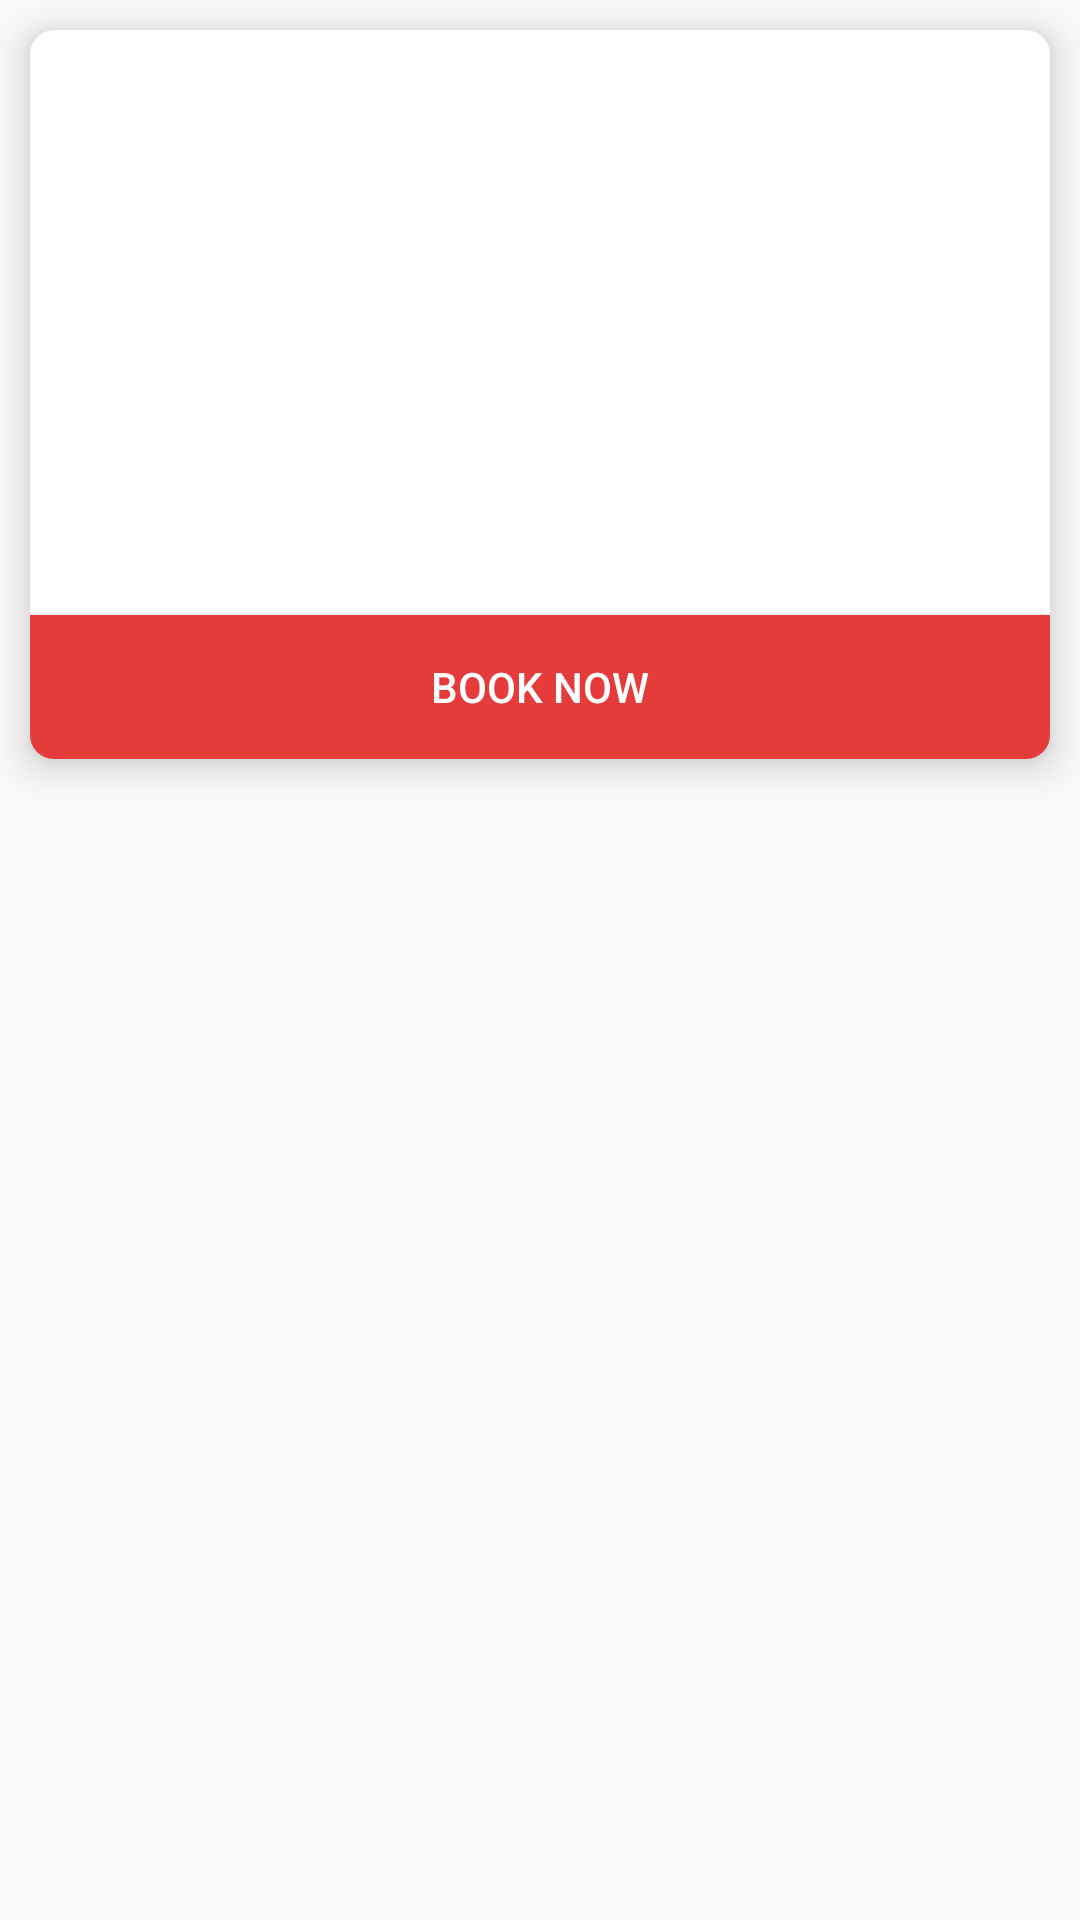

Layout XML and referenced resources for this Android screen:
<!-- AndroidManifest.xml: application theme AppTheme -->
<!-- res/layout/layout_doctors.xml -->
<?xml version="1.0" encoding="utf-8"?>
<LinearLayout xmlns:android="http://schemas.android.com/apk/res/android"
    android:layout_width="match_parent"
    android:layout_height="match_parent"
    xmlns:app="http://schemas.android.com/apk/res-auto"
    android:orientation="vertical">
    <android.support.v7.widget.CardView
        android:layout_width="match_parent"
        app:cardElevation="8dp"
        app:cardCornerRadius="8dp"
        android:layout_margin="10dp"
        android:layout_height="wrap_content">
        <LinearLayout
            android:layout_width="match_parent"
            android:layout_height="wrap_content"
            android:orientation="vertical">

    <TextView
        android:id="@+id/drname"
        android:layout_margin="5dp"
        android:textSize="20dp"
        android:layout_width="match_parent"
        android:layout_height="wrap_content" />
    <TextView
        android:id="@+id/drphone"
        android:layout_margin="5dp"
        android:textSize="20dp"
        android:layout_width="match_parent"
        android:layout_height="wrap_content" />
    <TextView
        android:id="@+id/drtime"
        android:layout_margin="5dp"
        android:textSize="20dp"
        android:layout_width="match_parent"
        android:layout_height="wrap_content" />
    <TextView
        android:id="@+id/drspec"
        android:layout_margin="5dp"
        android:textSize="20dp"
        android:layout_width="match_parent"
        android:layout_height="wrap_content" />
    <TextView
        android:id="@+id/hsptl"
        android:layout_width="match_parent"
        android:textSize="20dp"
        android:layout_margin="10dp"
        android:layout_height="wrap_content" />
    <Button
        android:layout_width="match_parent"

        android:text="Book Now"
        android:textColor="#fff"
        android:background="@color/colorPrimary"
        android:layout_height="wrap_content"
        android:id="@+id/book_now"/>
        </LinearLayout>
    </android.support.v7.widget.CardView>

</LinearLayout>
<!-- resources referenced by this layout -->
<resources>
  <color name="colorPrimary">#E63B3B</color>
  <style name="AppTheme" parent="Theme.AppCompat.Light.DarkActionBar">
          
          <item name="colorPrimary">@color/colorPrimary</item>
          <item name="colorPrimaryDark">@color/colorPrimaryDark</item>
          <item name="colorAccent">@color/colorAccent</item>
          <item name="actionBarStyle">@style/MyActionBar</item>
      </style>
  <color name="colorPrimaryDark">#e63838</color>
  <color name="colorAccent">#E63B3B</color>
  <style name="MyActionBar" parent="@style/Widget.AppCompat.Light.ActionBar.Solid.Inverse">
          <item name="android:background">@drawable/gradient_appbar</item>
          
          <item name="background">@drawable/gradient_appbar</item>
      </style>
  <!-- drawable gradient_appbar (drawable) -->
  <?xml version="1.0" encoding="utf-8"?>
  <shape xmlns:android="http://schemas.android.com/apk/res/android">
      <gradient
          android:angle="90"
          android:startColor="@color/colorPrimary"
          android:endColor="#ff484e" />
      <corners
          android:bottomRightRadius="20dp"/>
  </shape>
</resources>
